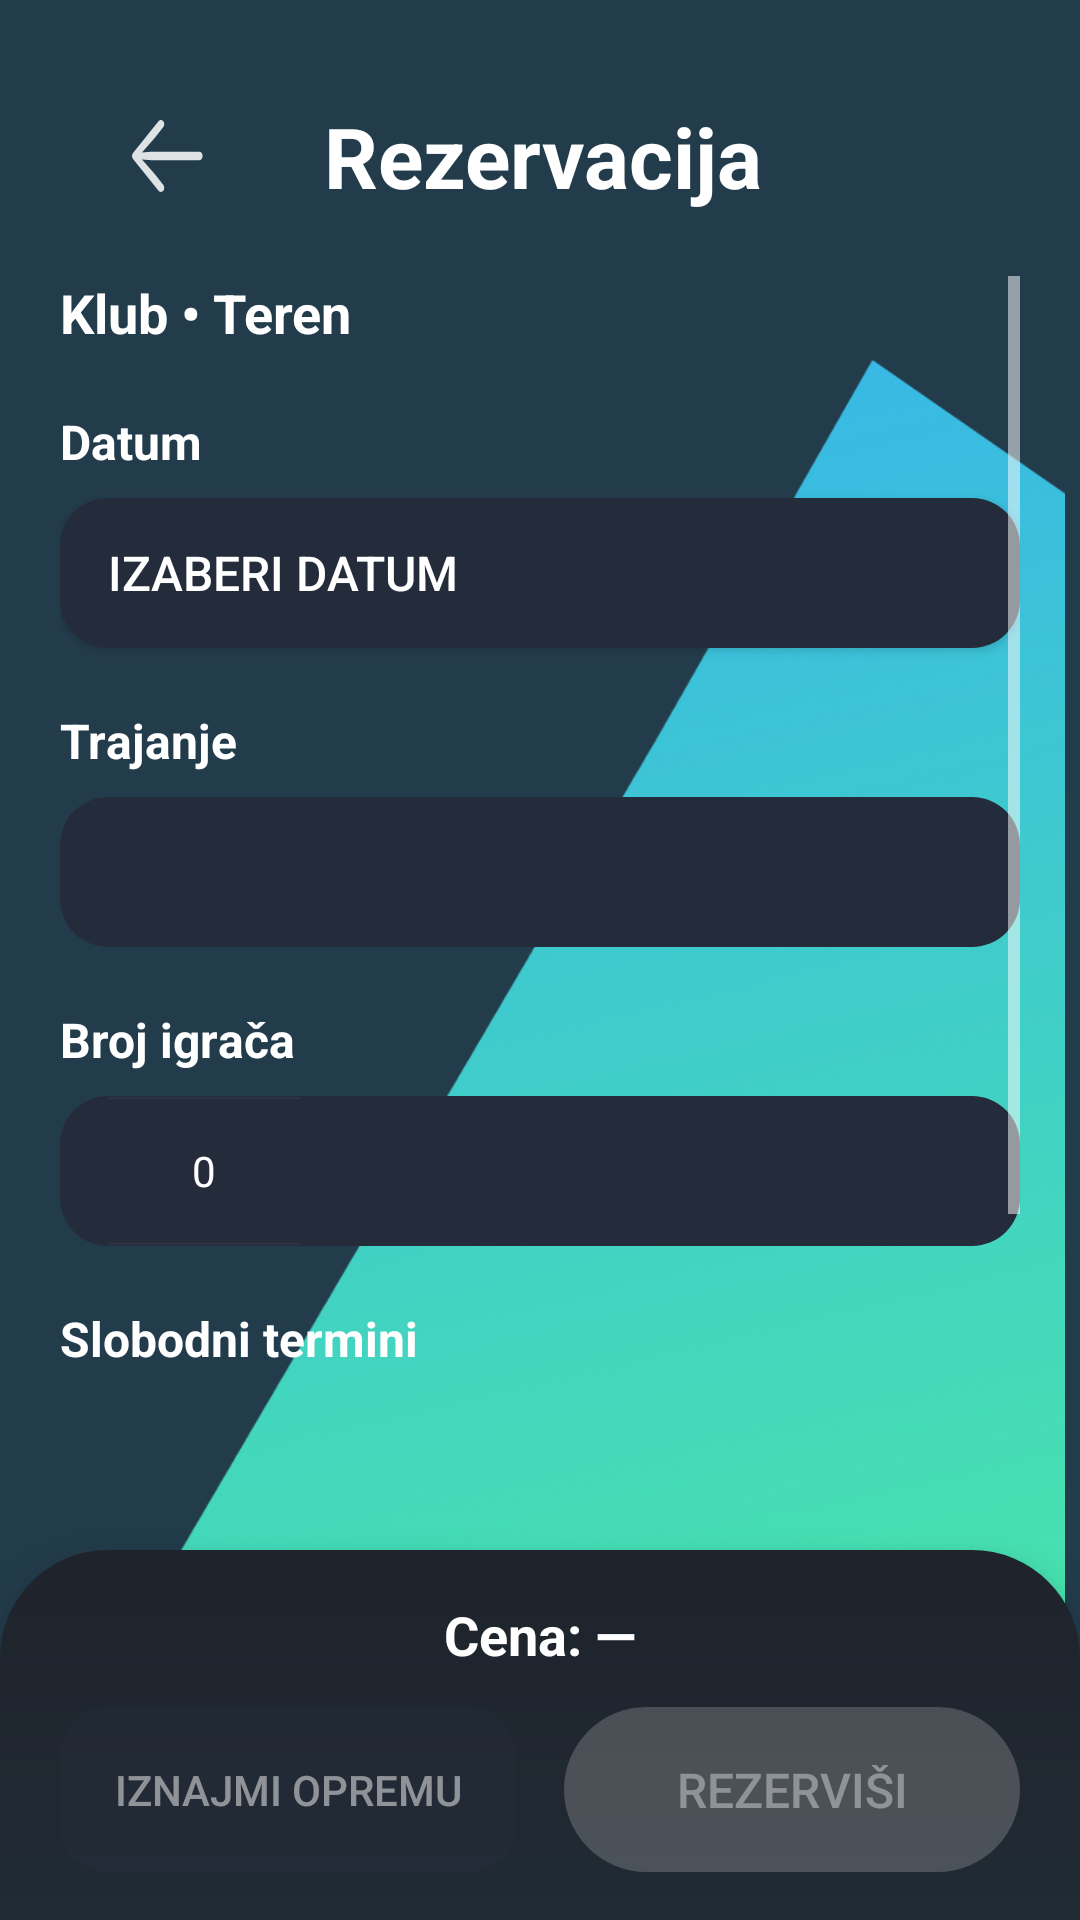

Reconstruct the res/layout file that produces this screen, plus the resources it refers to.
<!-- AndroidManifest.xml: application theme Theme.OpenCourt -->
<!-- res/layout/activity_booking.xml -->
<?xml version="1.0" encoding="utf-8"?>
<RelativeLayout xmlns:android="http://schemas.android.com/apk/res/android"
    xmlns:tools="http://schemas.android.com/tools"
    xmlns:app="http://schemas.android.com/apk/res-auto"
    android:id="@+id/booking_root"
    android:layout_width="match_parent"
    android:layout_height="match_parent"
    android:background="#233C4C"
    tools:context=".BookingActivity">

    
    <ImageView
        android:layout_width="match_parent"
        android:layout_height="match_parent"
        android:layout_marginTop="120dp"
        android:scaleType="fitCenter"
        android:scaleX="1.2"
        android:src="@drawable/triangle"
        android:contentDescription="@null" />

    
    <LinearLayout
        android:id="@+id/header"
        android:layout_width="match_parent"
        android:layout_height="wrap_content"
        android:orientation="horizontal"
        android:paddingStart="16dp"
        android:paddingEnd="20dp"
        android:paddingTop="28dp"
        android:gravity="center_vertical">

        <com.google.android.material.button.MaterialButton
            android:id="@+id/btnBack"
            android:layout_width="wrap_content"
            android:layout_height="wrap_content"
            android:paddingHorizontal="8dp"
            android:contentDescription="@string/abc_action_bar_up_description"
            android:backgroundTint="@android:color/transparent"
            android:textColor="@android:color/white"
            app:icon="@drawable/arrow_left"
            app:iconTint="@android:color/white"
            app:iconGravity="textStart"
            app:iconSize="24dp" />

        <TextView
            android:id="@+id/tvHeaderTitle"
            android:layout_width="wrap_content"
            android:layout_height="wrap_content"
            android:text="Rezervacija"
            android:textColor="@android:color/white"
            android:textStyle="bold"
            android:textSize="28sp"
            android:layout_marginStart="4dp" />
    </LinearLayout>

    
    <ScrollView
        android:id="@+id/scrollContent"
        android:layout_width="match_parent"
        android:layout_height="match_parent"
        android:layout_below="@id/header"
        android:layout_above="@id/bottomSection"
        android:layout_marginTop="16dp"
        android:fillViewport="true"
        android:paddingStart="20dp"
        android:paddingEnd="20dp">

        <LinearLayout
            android:layout_width="match_parent"
            android:layout_height="wrap_content"
            android:orientation="vertical">

            
            <TextView
                android:id="@+id/tvClubCourt"
                android:layout_width="match_parent"
                android:layout_height="wrap_content"
                android:text="Klub • Teren"
                android:textColor="@android:color/white"
                android:textStyle="bold"
                android:textSize="18sp"
                android:layout_marginBottom="20dp" />

            
            <TextView
                android:id="@+id/tvDateLabel"
                android:layout_width="wrap_content"
                android:layout_height="wrap_content"
                android:text="Datum"
                android:textColor="@android:color/white"
                android:textStyle="bold"
                android:textSize="16sp"
                android:layout_marginBottom="8dp" />

            <androidx.appcompat.widget.AppCompatButton
                android:id="@+id/btnPickDate"
                android:layout_width="match_parent"
                android:layout_height="50dp"
                android:background="@drawable/rounded_corners"
                android:text="Izaberi datum"
                android:textColor="@android:color/white"
                android:textSize="16sp"
                android:gravity="start|center_vertical"
                android:paddingStart="16dp"
                android:paddingEnd="16dp"
                android:layout_marginBottom="20dp" />

            
            <TextView
                android:id="@+id/tvDurationLabel"
                android:layout_width="wrap_content"
                android:layout_height="wrap_content"
                android:text="Trajanje"
                android:textColor="@android:color/white"
                android:textColorHighlight="@color/white"
                android:textStyle="bold"
                android:textSize="16sp"
                android:textColorHighlightInverse="@android:color/white"
                android:layout_marginBottom="8dp" />

            <Spinner
                android:id="@+id/spinnerDuration"
                android:layout_width="match_parent"
                android:layout_height="50dp"
                android:background="@drawable/rounded_corners"
                android:spinnerMode="dropdown"
                android:textColor="@android:color/white"
                android:paddingStart="16dp"
                android:paddingEnd="16dp"
                android:layout_marginBottom="20dp" />

            
            <TextView
                android:id="@+id/tvPlayersLabel"
                android:layout_width="wrap_content"
                android:layout_height="wrap_content"
                android:text="Broj igrača"
                android:textColor="@android:color/white"
                android:textStyle="bold"
                android:textSize="16sp"
                android:layout_marginBottom="8dp" />

            <LinearLayout
                android:layout_width="match_parent"
                android:layout_height="50dp"
                android:background="@drawable/rounded_corners"
                android:gravity="center_vertical"
                android:paddingStart="16dp"
                android:paddingEnd="16dp"
                android:layout_marginBottom="20dp">

                <NumberPicker
                    android:id="@+id/npPlayers"
                    android:layout_width="wrap_content"
                    android:layout_height="wrap_content"
                    android:descendantFocusability="blocksDescendants" />
            </LinearLayout>

            
            <TextView
                android:id="@+id/tvSlotsHeader"
                android:layout_width="match_parent"
                android:layout_height="wrap_content"
                android:text="Slobodni termini"
                android:textColor="@android:color/white"
                android:textStyle="bold"
                android:textSize="16sp"
                android:layout_marginBottom="12dp" />

            <androidx.recyclerview.widget.RecyclerView
                android:id="@+id/rvTimeSlots"
                android:layout_width="match_parent"
                android:layout_height="wrap_content"
                android:minHeight="200dp"
                android:clipToPadding="false"
                tools:listitem="@layout/item_time_slot" />

        </LinearLayout>
    </ScrollView>

    
    <LinearLayout
        android:id="@+id/bottomSection"
        android:layout_width="match_parent"
        android:layout_height="wrap_content"
        android:layout_alignParentBottom="true"
        android:orientation="vertical"
        android:paddingStart="20dp"
        android:paddingEnd="20dp"
        android:paddingTop="16dp"
        android:paddingBottom="16dp"
        android:background="@drawable/rounded_dark_bar"
        android:elevation="8dp">

        
        <TextView
            android:id="@+id/tvPrice"
            android:layout_width="match_parent"
            android:layout_height="wrap_content"
            android:text="Cena: —"
            android:textColor="@android:color/white"
            android:textStyle="bold"
            android:textSize="18sp"
            android:gravity="center"
            android:layout_marginBottom="12dp" />

        
        <LinearLayout
            android:layout_width="match_parent"
            android:layout_height="wrap_content"
            android:orientation="horizontal"
            android:gravity="center">

            <androidx.appcompat.widget.AppCompatButton
                android:id="@+id/btnRentEquipment"
                android:layout_width="0dp"
                android:layout_height="55dp"
                android:layout_weight="1"
                android:background="@drawable/rounded_corners"
                android:text="Iznajmi opremu"
                android:textColor="@android:color/white"
                android:textSize="14sp"
                android:enabled="false"
                android:alpha="0.5"
                android:layout_marginEnd="8dp" />

            <androidx.appcompat.widget.AppCompatButton
                android:id="@+id/btnReserve"
                android:layout_width="0dp"
                android:layout_height="55dp"
                android:layout_weight="1"
                android:background="@drawable/blue_button"
                android:text="Rezerviši"
                android:textColor="@android:color/white"
                android:textSize="16sp"
                android:elevation="6dp"
                android:enabled="false"
                android:alpha="0.5"
                android:layout_marginStart="8dp" />
        </LinearLayout>
    </LinearLayout>

</RelativeLayout>
<!-- res/layout/item_time_slot.xml (included above) -->
<?xml version="1.0" encoding="utf-8"?>
<FrameLayout xmlns:android="http://schemas.android.com/apk/res/android"
    android:id="@+id/slotRoot"
    android:layout_width="match_parent"
    android:layout_height="wrap_content"
    android:padding="8dp">

    <TextView
        android:id="@+id/tvSlot"
        android:layout_width="match_parent"
        android:layout_height="wrap_content"
        android:padding="14dp"
        android:background="@android:color/white"
        android:elevation="2dp"
        android:text="09:15 — 10:15"
        android:textStyle="bold" />
</FrameLayout>
<!-- resources referenced by this layout -->
<resources>
  <color name="white">#FFFFFFFF</color>
  <!-- drawable arrow_left (drawable) -->
  <vector xmlns:android="http://schemas.android.com/apk/res/android"
      android:width="18.496dp"
      android:height="14.814dp"
      android:viewportWidth="18.496"
      android:viewportHeight="14.814">
    <path
        android:fillColor="#FF000000"
        android:pathData="M0,0h18.496v14.814h-18.496z"
        android:strokeAlpha="0"
        android:fillAlpha="0"/>
    <path
        android:pathData="M0,7.402C0,7.646 0.107,7.871 0.303,8.057L6.787,14.531C6.982,14.717 7.188,14.805 7.422,14.805C7.9,14.805 8.281,14.453 8.281,13.965C8.281,13.731 8.193,13.496 8.037,13.35L5.85,11.123L1.982,7.598L1.777,8.076L4.922,8.271L17.275,8.271C17.783,8.271 18.135,7.91 18.135,7.402C18.135,6.895 17.783,6.533 17.275,6.533L4.922,6.533L1.777,6.729L1.982,7.217L5.85,3.682L8.037,1.455C8.193,1.299 8.281,1.074 8.281,0.84C8.281,0.352 7.9,0 7.422,0C7.188,0 6.982,0.078 6.768,0.293L0.303,6.748C0.107,6.934 0,7.158 0,7.402Z"
        android:fillColor="#ffffff"
        android:fillAlpha="0.85"/>
  </vector>
  <!-- drawable blue_button (drawable) -->
  <?xml version="1.0" encoding="utf-8"?>
  <selector xmlns:android="http://schemas.android.com/apk/res/android">
      <item android:state_enabled="false">
          <shape>
              <solid android:color="#80CCCCCC" />
              <corners android:radius="30dp"/>
          </shape>
      </item>
      <item>
          <shape>
              <gradient
                  android:startColor="#00E3FF"
                  android:endColor="#0061FF"
                  android:angle="0"/>
              <corners android:radius="30dp"/>
          </shape>
      </item>
  </selector>
  <!-- drawable rounded_corners (drawable) -->
  <?xml version="1.0" encoding="utf-8"?>
  <shape xmlns:android="http://schemas.android.com/apk/res/android"
      android:shape="rectangle">
      <corners android:radius="16dp" /> 
      
      
      <solid android:color="#FF242C3B"/>
  </shape>
  <!-- drawable rounded_dark_bar (drawable) -->
  <?xml version="1.0" encoding="utf-8"?>
  <shape xmlns:android="http://schemas.android.com/apk/res/android">
      <gradient
          android:startColor="#1F232B"
          android:endColor="#202B34"
          android:angle="430"/>
      <corners
          android:topLeftRadius="36dp"
          android:topRightRadius="36dp"/>
  </shape>
  <!-- drawable triangle: png bitmap (drawable, 755670 bytes) -->
  <style name="Theme.OpenCourt" parent="Base.Theme.OpenCourt" />
  <style name="Base.Theme.OpenCourt" parent="Theme.Material3.DayNight.NoActionBar">
          
          
          <item name="colorControlHighlight">@color/colorPrimaryRipple</item>
          <item name="colorControlNormal">@android:color/white</item>
          <item name="android:textColorPrimary">@android:color/white</item>
          <item name="android:textColorSecondary">@android:color/white</item>
      </style>
  <color name="colorPrimaryRipple">#114BED9F</color>
</resources>
